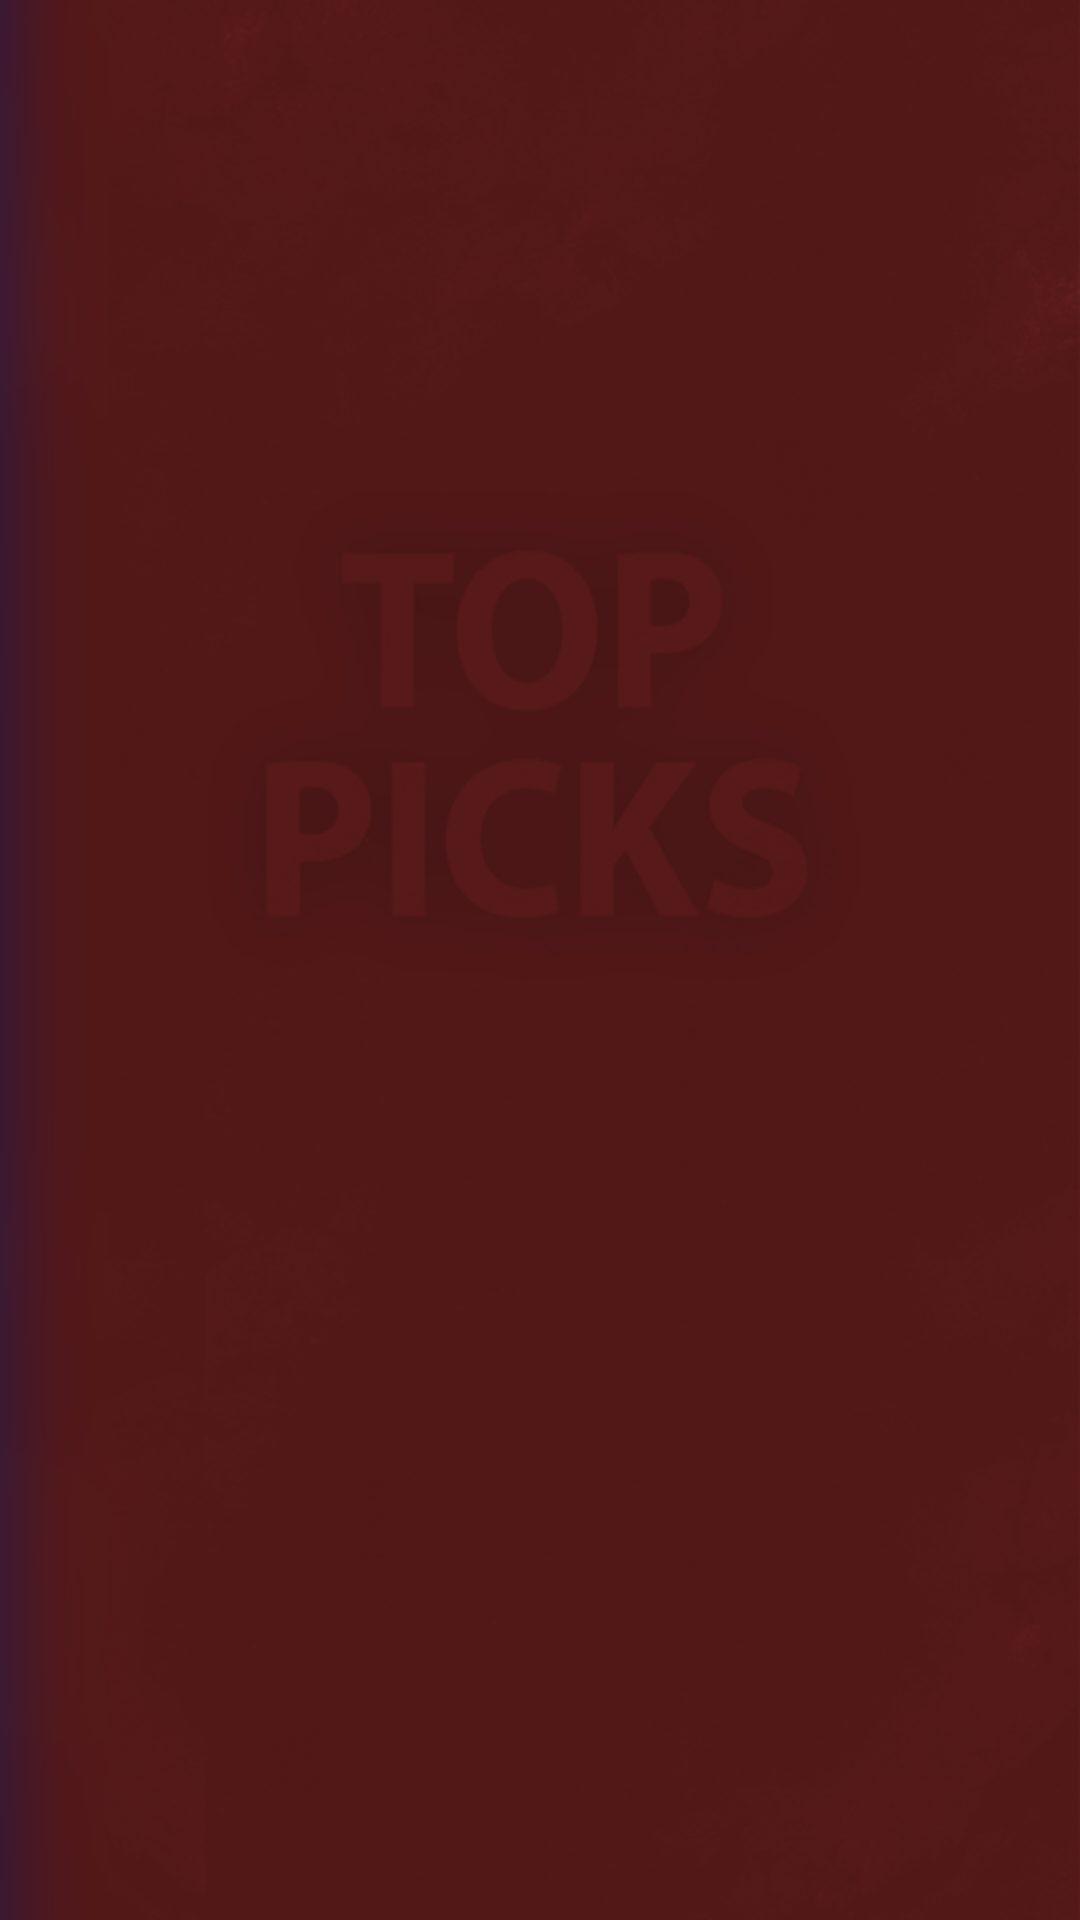

Layout XML and referenced resources for this Android screen:
<!-- AndroidManifest.xml: fallback theme Theme.MaterialComponents.DayNight.NoActionBar -->
<!-- res/layout/fragmentloses_layout.xml -->
<?xml version="1.0" encoding="utf-8"?>
<RelativeLayout
    xmlns:android="http://schemas.android.com/apk/res/android" android:layout_height="match_parent"
    android:layout_width="match_parent"
    android:background="@drawable/background_loss_v1a">

    <LinearLayout xmlns:android="http://schemas.android.com/apk/res/android"
        android:id="@+id/pop_id"
        android:orientation="horizontal"
        android:layout_width="match_parent"
        android:layout_height="match_parent"
        android:padding="16dp"
        android:weightSum="10">
        <LinearLayout
            android:layout_width="wrap_content"
            android:layout_height="fill_parent"
            android:orientation="vertical"
            android:weightSum="10"
            android:paddingRight="10dp"
            android:layout_weight="1">
            <TextView
                android:id="@+id/percent_1"
                android:layout_width="wrap_content"
                android:layout_height="wrap_content"
                android:gravity="center"
                android:layout_weight="1"/>
            <TextView
                android:id="@+id/percent_2"
                android:layout_width="wrap_content"
                android:layout_height="wrap_content"
                android:gravity="center"
                android:layout_weight="1"/>
            <TextView
                android:id="@+id/percent_3"
                android:layout_width="wrap_content"
                android:layout_height="wrap_content"
                android:gravity="center"
                android:layout_weight="1"/>
            <TextView
                android:id="@+id/percent_4"
                android:layout_width="wrap_content"
                android:layout_height="wrap_content"
                android:gravity="center"
                android:layout_weight="1"/>
            <TextView
                android:id="@+id/percent_5"
                android:layout_width="wrap_content"
                android:layout_height="wrap_content"
                android:gravity="center"
                android:layout_weight="1"/>
            <TextView
                android:id="@+id/percent_6"
                android:layout_width="wrap_content"
                android:layout_height="wrap_content"
                android:gravity="center"
                android:layout_weight="1"/>
            <TextView
                android:id="@+id/percent_7"
                android:layout_width="wrap_content"
                android:layout_height="wrap_content"
                android:gravity="center"
                android:layout_weight="1"/>
            <TextView
                android:id="@+id/percent_8"
                android:layout_width="wrap_content"
                android:layout_height="wrap_content"
                android:gravity="center"
                android:layout_weight="1"/>
            <TextView
                android:id="@+id/percent_9"
                android:layout_width="wrap_content"
                android:layout_height="wrap_content"
                android:gravity="center"
                android:layout_weight="1"/>
            <TextView
                android:id="@+id/percent_10"
                android:layout_width="wrap_content"
                android:layout_height="wrap_content"
                android:gravity="center"
                android:layout_weight="1"/>

        </LinearLayout>

        <LinearLayout
            android:layout_width="wrap_content"
            android:layout_height="fill_parent"
            android:orientation="vertical"
            android:weightSum="10"
            android:layout_weight="1">
            <ImageView
                android:id="@+id/icon_1"
                android:layout_width="wrap_content"
                android:layout_height="fill_parent"
                android:adjustViewBounds="true"
                android:paddingBottom="4dp"
                android:layout_weight="1"/>
            <ImageView
                android:id="@+id/icon_2"
                android:layout_width="wrap_content"
                android:layout_height="fill_parent"
                android:adjustViewBounds="true"
                android:paddingBottom="4dp"
                android:layout_weight="1"/>
            <ImageView
                android:id="@+id/icon_3"
                android:layout_width="wrap_content"
                android:layout_height="fill_parent"
                android:adjustViewBounds="true"
                android:paddingBottom="4dp"
                android:layout_weight="1"/>
            <ImageView
                android:id="@+id/icon_4"
                android:layout_width="wrap_content"
                android:layout_height="fill_parent"
                android:adjustViewBounds="true"
                android:paddingBottom="4dp"
                android:layout_weight="1"/>
            <ImageView
                android:id="@+id/icon_5"
                android:layout_width="wrap_content"
                android:layout_height="fill_parent"
                android:adjustViewBounds="true"
                android:paddingBottom="4dp"
                android:layout_weight="1"/>
            <ImageView
                android:id="@+id/icon_6"
                android:layout_width="wrap_content"
                android:layout_height="fill_parent"
                android:adjustViewBounds="true"
                android:paddingBottom="4dp"
                android:layout_weight="1"/>
            <ImageView
                android:id="@+id/icon_7"
                android:layout_width="wrap_content"
                android:layout_height="fill_parent"
                android:adjustViewBounds="true"
                android:paddingBottom="4dp"
                android:layout_weight="1"/>
            <ImageView
                android:id="@+id/icon_8"
                android:layout_width="wrap_content"
                android:layout_height="fill_parent"
                android:adjustViewBounds="true"
                android:paddingBottom="4dp"
                android:layout_weight="1"/>
            <ImageView
                android:id="@+id/icon_9"
                android:layout_width="wrap_content"
                android:layout_height="fill_parent"
                android:adjustViewBounds="true"
                android:paddingBottom="4dp"
                android:layout_weight="1"/>
            <ImageView
                android:id="@+id/icon_10"
                android:layout_width="wrap_content"
                android:layout_height="fill_parent"
                android:adjustViewBounds="true"
                android:layout_weight="1"/>

        </LinearLayout>

        <LinearLayout
            android:layout_width="wrap_content"
            android:layout_height="fill_parent"
            android:orientation="vertical"
            android:weightSum="10"
            android:layout_weight="8">
            <TextView
                android:textSize="20dp"
                android:id="@+id/name_1"
                android:layout_width="wrap_content"
                android:layout_height="wrap_content"
                android:gravity="center"
                android:layout_weight="1"/>
            <TextView
                android:textSize="20dp"
                android:id="@+id/name_2"
                android:layout_width="wrap_content"
                android:layout_height="wrap_content"
                android:gravity="center"
                android:layout_weight="1"/>
            <TextView
                android:textSize="20dp"
                android:id="@+id/name_3"
                android:layout_width="wrap_content"
                android:layout_height="wrap_content"
                android:gravity="center"
                android:layout_weight="1"/>
            <TextView
                android:textSize="20dp"
                android:id="@+id/name_4"
                android:layout_width="wrap_content"
                android:layout_height="wrap_content"
                android:gravity="center"
                android:layout_weight="1"/>
            <TextView
                android:textSize="20dp"
                android:id="@+id/name_5"
                android:layout_width="wrap_content"
                android:layout_height="wrap_content"
                android:gravity="center"
                android:layout_weight="1"/>
            <TextView
                android:textSize="20dp"
                android:id="@+id/name_6"
                android:layout_width="wrap_content"
                android:layout_height="wrap_content"
                android:gravity="center"
                android:layout_weight="1"/>
            <TextView
                android:textSize="20dp"
                android:id="@+id/name_7"
                android:layout_width="wrap_content"
                android:layout_height="wrap_content"
                android:gravity="center"
                android:layout_weight="1"/>
            <TextView
                android:textSize="20dp"
                android:id="@+id/name_8"
                android:layout_width="wrap_content"
                android:layout_height="wrap_content"
                android:gravity="center"
                android:layout_weight="1"/>
            <TextView
                android:textSize="20dp"
                android:id="@+id/name_9"
                android:layout_width="wrap_content"
                android:layout_height="wrap_content"
                android:gravity="center"
                android:layout_weight="1"/>
            <TextView
                android:textSize="20dp"
                android:id="@+id/name_10"
                android:layout_width="wrap_content"
                android:layout_height="wrap_content"
                android:gravity="center"
                android:layout_weight="1"/>
        </LinearLayout>
    </LinearLayout>

</RelativeLayout>
<!-- resources referenced by this layout -->
<resources>
  <!-- drawable background_loss_v1a: png bitmap (drawable, 170746 bytes) -->
</resources>
